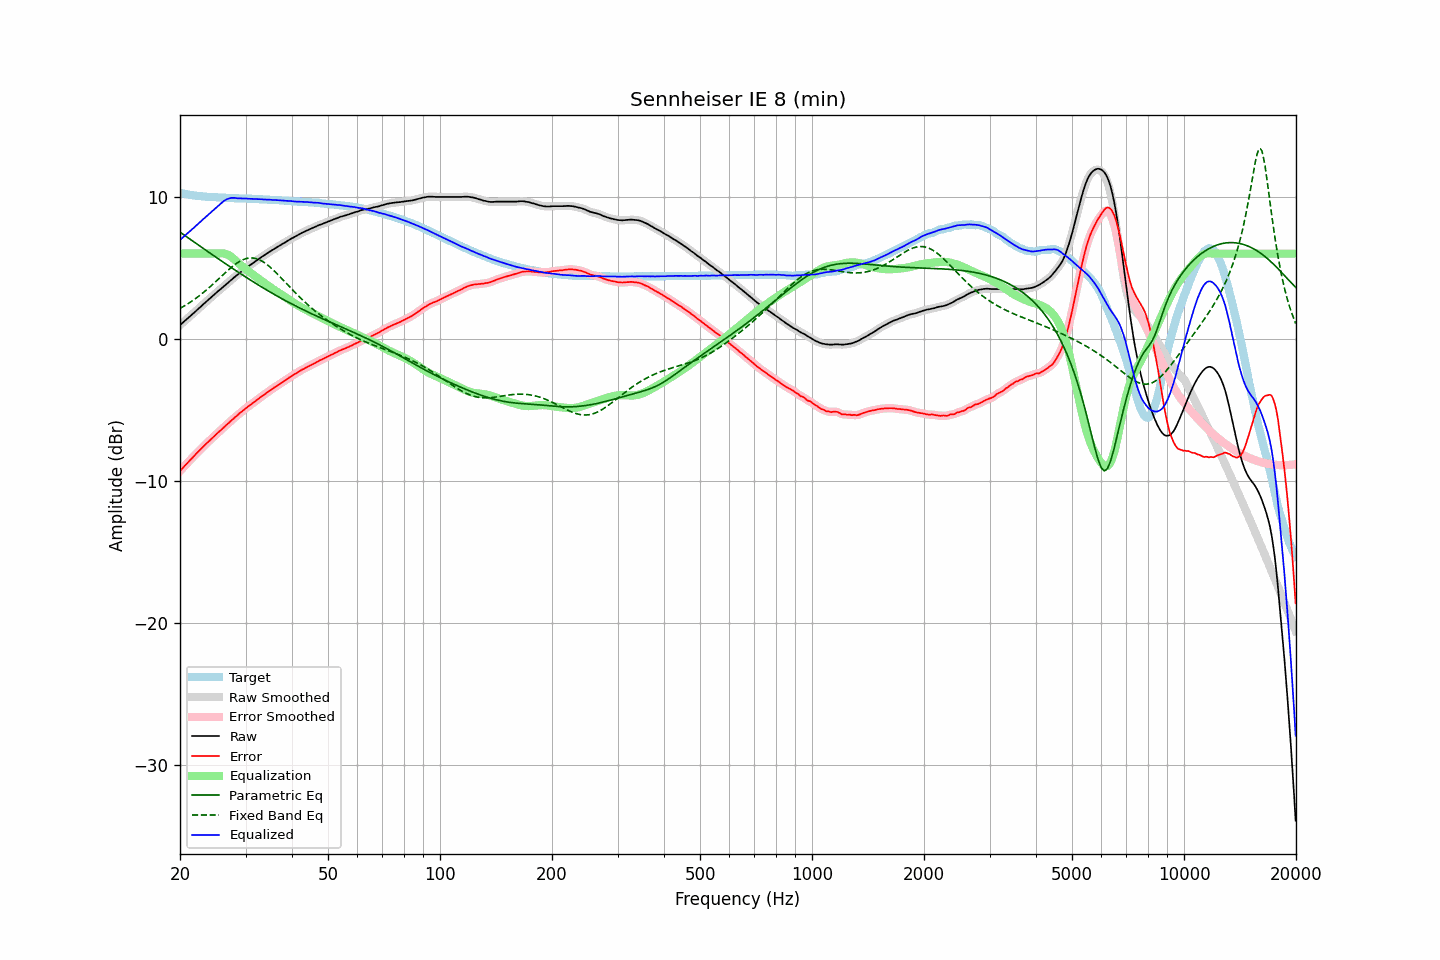

The table this chart was drawn from, first rows:
frequency, raw, error, smoothed, error_smoothed, equalization, parametric_eq, fixed_band_eq, equalized_raw, equalized_smoothed, target
20.00, 0.96, -9.32, 0.96, -9.32, 6.00, 7.51, 2.14, 6.96, 6.96, 10.28
20.20, 1.06, -9.19, 1.06, -9.19, 6.00, 7.43, 2.20, 7.06, 7.06, 10.25
20.40, 1.16, -9.07, 1.16, -9.07, 6.00, 7.35, 2.26, 7.16, 7.16, 10.23
20.61, 1.26, -8.95, 1.26, -8.95, 6.00, 7.27, 2.33, 7.26, 7.26, 10.21
20.81, 1.36, -8.83, 1.36, -8.83, 6.00, 7.19, 2.40, 7.36, 7.36, 10.19
21.02, 1.46, -8.71, 1.46, -8.71, 6.00, 7.11, 2.47, 7.46, 7.46, 10.17
21.23, 1.56, -8.59, 1.56, -8.58, 6.00, 7.03, 2.54, 7.56, 7.56, 10.15
21.44, 1.66, -8.46, 1.66, -8.47, 6.00, 6.95, 2.62, 7.66, 7.66, 10.13
21.66, 1.76, -8.35, 1.76, -8.35, 6.00, 6.87, 2.70, 7.76, 7.76, 10.11
21.87, 1.86, -8.23, 1.86, -8.23, 6.00, 6.80, 2.78, 7.86, 7.86, 10.09
22.09, 1.96, -8.11, 1.96, -8.11, 6.00, 6.72, 2.86, 7.96, 7.96, 10.07
22.31, 2.07, -7.99, 2.07, -8.00, 6.00, 6.64, 2.94, 8.07, 8.07, 10.06
22.54, 2.17, -7.88, 2.17, -7.88, 6.00, 6.56, 3.03, 8.17, 8.17, 10.05
22.76, 2.27, -7.77, 2.27, -7.77, 6.00, 6.48, 3.12, 8.27, 8.27, 10.04
22.99, 2.38, -7.65, 2.38, -7.65, 6.00, 6.40, 3.21, 8.38, 8.38, 10.03
23.22, 2.48, -7.54, 2.48, -7.54, 6.00, 6.32, 3.30, 8.48, 8.48, 10.02
23.45, 2.58, -7.43, 2.58, -7.43, 6.00, 6.24, 3.40, 8.58, 8.58, 10.01
23.69, 2.68, -7.32, 2.68, -7.32, 6.00, 6.16, 3.49, 8.68, 8.68, 10.00
23.92, 2.78, -7.22, 2.78, -7.21, 6.00, 6.09, 3.59, 8.78, 8.78, 10.00
24.16, 2.88, -7.11, 2.88, -7.11, 6.00, 6.01, 3.69, 8.88, 8.88, 9.99
24.40, 2.98, -7.00, 2.98, -7.00, 6.00, 5.93, 3.79, 8.98, 8.98, 9.99
24.65, 3.08, -6.90, 3.08, -6.90, 6.00, 5.85, 3.90, 9.08, 9.08, 9.98
24.89, 3.18, -6.79, 3.18, -6.79, 6.00, 5.77, 4.00, 9.18, 9.18, 9.97
25.14, 3.28, -6.68, 3.28, -6.68, 6.00, 5.70, 4.11, 9.29, 9.28, 9.96
25.39, 3.38, -6.57, 3.38, -6.58, 6.01, 5.62, 4.21, 9.39, 9.39, 9.95
25.65, 3.47, -6.48, 3.47, -6.47, 6.02, 5.54, 4.32, 9.49, 9.49, 9.95
25.91, 3.57, -6.37, 3.57, -6.37, 6.02, 5.46, 4.42, 9.59, 9.59, 9.94
26.16, 3.67, -6.27, 3.67, -6.27, 6.01, 5.39, 4.53, 9.68, 9.68, 9.94
26.43, 3.77, -6.17, 3.77, -6.17, 5.99, 5.31, 4.63, 9.76, 9.76, 9.94
26.69, 3.87, -6.06, 3.87, -6.06, 5.96, 5.24, 4.74, 9.83, 9.82, 9.93
26.96, 3.96, -5.97, 3.96, -5.96, 5.91, 5.16, 4.84, 9.87, 9.87, 9.93
27.23, 4.06, -5.86, 4.06, -5.86, 5.84, 5.08, 4.94, 9.90, 9.90, 9.92
27.50, 4.16, -5.75, 4.16, -5.76, 5.76, 5.01, 5.03, 9.92, 9.92, 9.91
27.77, 4.25, -5.66, 4.26, -5.65, 5.67, 4.93, 5.12, 9.93, 9.93, 9.91
28.05, 4.35, -5.55, 4.35, -5.56, 5.57, 4.86, 5.21, 9.93, 9.92, 9.90
28.33, 4.44, -5.46, 4.44, -5.46, 5.47, 4.78, 5.29, 9.91, 9.91, 9.90
28.62, 4.53, -5.37, 4.53, -5.36, 5.36, 4.71, 5.37, 9.89, 9.90, 9.90
28.90, 4.63, -5.25, 4.63, -5.26, 5.26, 4.63, 5.44, 9.89, 9.89, 9.89
29.19, 4.72, -5.16, 4.72, -5.16, 5.17, 4.56, 5.51, 9.89, 9.89, 9.88
29.48, 4.81, -5.07, 4.81, -5.07, 5.07, 4.49, 5.56, 9.89, 9.89, 9.88
29.78, 4.90, -4.98, 4.90, -4.98, 4.98, 4.41, 5.61, 9.88, 9.88, 9.88
30.08, 4.99, -4.89, 4.98, -4.89, 4.90, 4.34, 5.64, 9.88, 9.88, 9.88
30.38, 5.06, -4.81, 5.06, -4.81, 4.81, 4.27, 5.67, 9.87, 9.87, 9.87
30.68, 5.14, -4.72, 5.14, -4.73, 4.72, 4.20, 5.69, 9.86, 9.86, 9.87
30.99, 5.22, -4.64, 5.22, -4.64, 4.64, 4.12, 5.70, 9.86, 9.86, 9.86
31.30, 5.30, -4.56, 5.30, -4.56, 4.55, 4.05, 5.69, 9.85, 9.85, 9.86
31.61, 5.38, -4.47, 5.38, -4.47, 4.47, 3.98, 5.68, 9.85, 9.85, 9.85
31.93, 5.46, -4.39, 5.46, -4.39, 4.38, 3.91, 5.66, 9.84, 9.85, 9.85
32.24, 5.54, -4.30, 5.54, -4.30, 4.30, 3.84, 5.63, 9.84, 9.84, 9.84
32.57, 5.62, -4.21, 5.62, -4.21, 4.21, 3.77, 5.58, 9.83, 9.84, 9.83
32.89, 5.70, -4.13, 5.70, -4.13, 4.13, 3.70, 5.53, 9.83, 9.83, 9.83
33.22, 5.78, -4.05, 5.78, -4.04, 4.05, 3.63, 5.47, 9.83, 9.82, 9.83
33.55, 5.85, -3.96, 5.85, -3.96, 3.96, 3.56, 5.40, 9.81, 9.82, 9.81
33.89, 5.93, -3.88, 5.93, -3.88, 3.88, 3.50, 5.32, 9.81, 9.81, 9.81
34.23, 6.00, -3.81, 6.00, -3.80, 3.80, 3.43, 5.24, 9.80, 9.80, 9.81
34.57, 6.08, -3.71, 6.08, -3.72, 3.72, 3.36, 5.15, 9.80, 9.80, 9.79
34.92, 6.15, -3.64, 6.15, -3.64, 3.64, 3.30, 5.05, 9.79, 9.79, 9.79
35.27, 6.22, -3.57, 6.22, -3.56, 3.56, 3.23, 4.95, 9.78, 9.79, 9.79
35.62, 6.29, -3.48, 6.29, -3.49, 3.49, 3.17, 4.85, 9.78, 9.78, 9.77
35.97, 6.36, -3.41, 6.36, -3.41, 3.41, 3.10, 4.74, 9.77, 9.77, 9.77
... 635 more rows
